Run: headless pygame with SDL's dummy video driver; simulated clock (each Clock.tick advances the game by its frame time, no real sleeping); random seed 0; keys injected as events and as key.get_pressed() state; no mouse input.
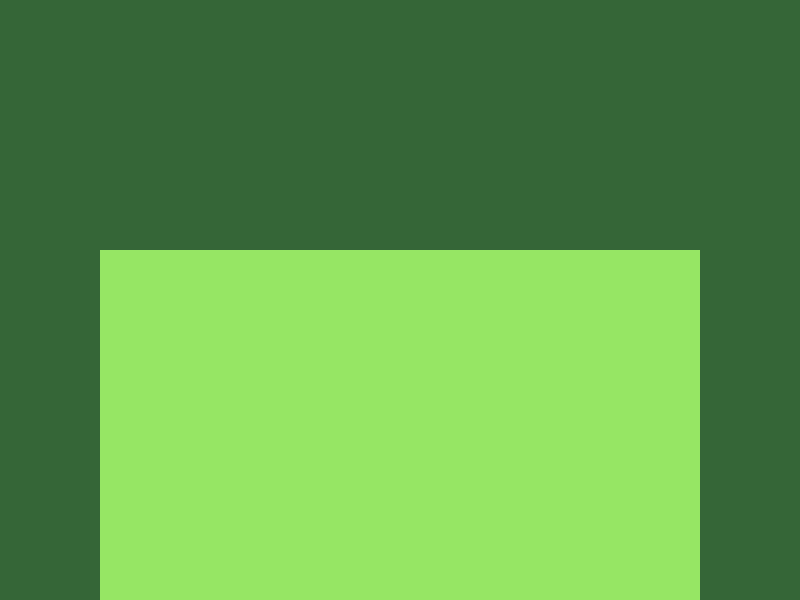
Frame 1 of 4 · flips 1–60 · no input
Frame 2 of 4 · flips 61–180 · tapped SPACE, RETURN · held RIGHT (→), D · screen unchanged from frame 1, image omitted
Frame 3 of 4 · flips 181–300 · held DOWN (↓), S · screen unchanged from frame 2, image omitted
Frame 4 of 4 · flips 301–420 · held LEFT (←), A, UP (↑), W · screen unchanged from frame 3, image omitted

The pygame program that drew these frames:

import pygame
import sys

# Initialize Pygame
pygame.init()

# Constants
WIDTH, HEIGHT = 800, 600
FPS = 60

# Create window
screen = pygame.display.set_mode((WIDTH, HEIGHT))
pygame.display.set_caption("BEATDOWN")

clock = pygame.time.Clock()

keys = pygame.key.get_pressed()



class Platform:
    def __init__(self,x,y,width,hight,color = (50,50,50)):
        self.rect = pygame.Rect(x,y,width,hight)
        self.color = color

    def draw(self,surface):
        pygame.draw.rect(surface,self.color,self.rect)

#class Notes:
   # def __init__(self,x,y,width,hight,tempo,speed):


stage = Platform(100,250,600,350,(150,230,100))

    
running = True
while running:
    #events
    for event in pygame.event.get():
        if event.type == pygame.QUIT:
            running = False

        if event.type == pygame.KEYDOWN:
    
            if event.key == pygame.K_a:
                print("1 LEFT")
            if event.key == pygame.K_w:
                print("1 UP")
            if event.key == pygame.K_d:
                print("1 RIGHT")
            if event.key == pygame.K_s:
                print("1 DOWN")
            

            if event.key == pygame.K_LEFT:
                print("2 LEFT")
            if event.key == pygame.K_UP:
                print("2 UP")
            if event.key == pygame.K_RIGHT:
                print("2 RIGHT")
            if event.key == pygame.K_DOWN:
                print("2 DOWN")







            

    

    screen.fill((53,102,55))
    stage.draw(screen) 


    pygame.display.flip()

    clock.tick(FPS)

pygame.quit()
sys.exit()
